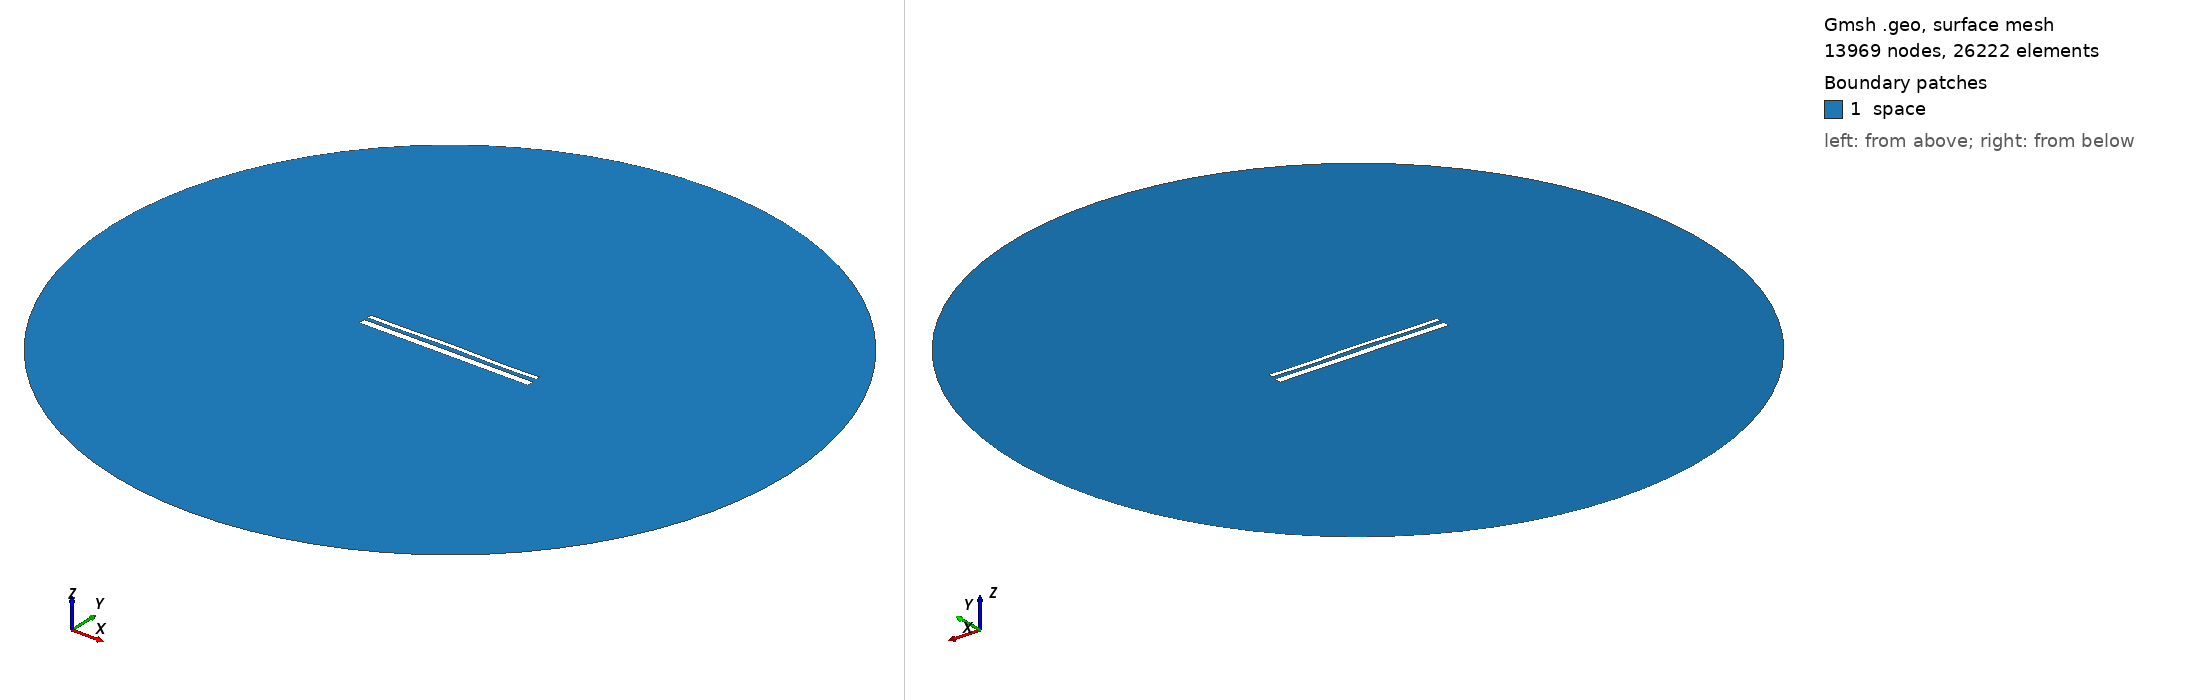

Gmsh geometry script, surface-meshed: 13969 nodes, 26222 surface elements. Boundary patches (legend numbers): 1 space. Left view from above one corner, right view from below the opposite corner. Legend entries are the model's physical surfaces. The drawing asked Gmsh for element sizes between 1% and 20% of the model's largest extent; the script's own settings can give other sizes.

=== 13741.geo (drawn) ===
//---------------------------------------
// Geometry kernel
//---------------------------------------

SetFactory("OpenCASCADE");



//---------------------------------------
// Parameters of the geometry
//---------------------------------------

// Overetch of the upper plate
overetch = 0.5;

// Distance between the plates
distance = 1.75;

// Discretization over the x axis (for the deformation)
nx = 50; 

// Length of the plate
L = 100 - overetch; 

// Number of modes
n = 4; 

// 1st mode coefficient
coeff(1) = 0.15;
beta(1) = 0.596864 * 3.1415926535 / L;

// 2nd mode coefficient
coeff(2) = 0.15;
beta(2) = 1.49418 * 3.1415926535 / L;

// 3rd mode coefficient
coeff(3) = 0.07499999999999998;
beta(3) = 2.50025 * 3.1415926535 / L;

// 4th mode coefficient
coeff(4) = -0.15;
beta(4) = 3.49999 * 3.1415926535 / L;



//---------------------------------------
// Upper plate (deformed rectangle)
//---------------------------------------

// Coordiantes of the upper plate
xmin = -50;
xmax = 50 - overetch;

// Height of the upper plate
yheight = 4 - 2 * overetch;

// Indexes of the points
UpperID[] = {};
LowerID[] = {};
LeftID[] = {};
RightID[] = {};

// Point index
p = 1;

// Horizontal edges
For i In {1:nx}
    x = xmin + (i-1)*(xmax - xmin)/(nx-1);

    y_bottom = distance / 2 + overetch;
    For j In {1:n}
        C = (Cosh(beta(j)*L) + Cos(beta(j)*L)) / (Sinh(beta(j)*L) + Sin(beta(j)*L));
        y_bottom  = y_bottom + coeff(j) * (Cosh(beta(j)*(x+50)) - Cos(beta(j)*(x+50)) - C * (Sinh(beta(j)*(x+50)) - Sin(beta(j)*(x+50))));
    EndFor

    y_top = y_bottom + yheight;

    Point(p) = {x, y_top, 0, 1.0};
    UpperID[i] = p;
    p = p + 1;

    Point(p) = {x, y_bottom, 0, 1.0};
    LowerID[i] = p;
    p = p + 1;
EndFor

// Create point lists
UpperPts[] = {}; LowerPts[] = {};
For i In {1:nx}
  UpperPts[] += {UpperID[i]};
  LowerPts[] += {LowerID[i]};
EndFor

// Build splines
Spline(1) = {UpperPts[]};
Spline(2) = {LowerPts[]};
Line(3) = {LowerPts[nx-1], UpperPts[nx-1]};
Line(4) = {LowerPts[0], UpperPts[0]};

// Build the plane surface
Curve Loop(1) = {2, 3, -1, -4};
Plane Surface(1) = {1};



//---------------------------------------
// Lower plate (rectangle)
//---------------------------------------

// Vertices
Point(1001) = {-50, -1, 0, 1.0};
Point(1002) = { 50, -1, 0, 1.0};
Point(1003) = { 50,  -5, 0, 1.0};
Point(1004) = {-50,  -5, 0, 1.0};

// Edges
Line(5) = {1001, 1002};
Line(6) = {1002, 1003};
Line(7) = {1003, 1004};
Line(8) = {1004, 1001};

// Plane surface
Line Loop(2) = {5, 6, 7, 8};
Plane Surface(2) = {2}; 



//---------------------------------------
// Outer (fictious) boundary
//---------------------------------------

// Points
Point(1005) = {0, 0, 0};       // Center
Point(1006) = {200, 0, 0};     // Start point
Point(1007) = {0, 200, 0};     // 90 degrees
Point(1008) = {-200, 0, 0};    // 180 degrees
Point(1009) = {0, -200, 0};    // 270 degrees

// Circle arcs (each needs start, center, end)
Circle(9) = {1006, 1005, 1007};
Circle(10) = {1007, 1005, 1008};
Circle(11) = {1008, 1005, 1009};
Circle(12) = {1009, 1005, 1006};

// Plane surface for the entire domain
Curve Loop(3) = {9, 10, 11, 12};
Surface(3) = {3};

// Subtract the plates from the whole domain to obtain the actual domain where we want to solve the equations
BooleanDifference{ Surface{3}; Delete; }{ Surface{1}; Surface{2}; Delete; }




//---------------------------------------
// Transfinite Lines/Curves
//---------------------------------------

// Set the number of points on the boundaries
r = 7;

// Plates
Transfinite Curve {1, 2} = 50*r Using Progression 1;
Transfinite Curve {3, 4} = 2*r Using Progression 1;
Transfinite Line {5, 7} = 50*r Using Progression 1;
Transfinite Line {6, 8} = 2*r Using Progression 1;

// Outer boundary
Transfinite Line {9, 10, 11, 12} = 20 Using Progression 1;



//---------------------------------------
// Physical groups
//---------------------------------------                

// Physical curves (boundaries)
Physical Line("force_segment", 10) = {2};
Physical Line("upper_plate", 11) = {1, 3, 4};
Physical Line("lower_plate", 12) = {5, 6, 7, 8};
Physical Line("boundary", 20) = {9, 10, 11, 12};

// Physical Surfaces
Physical Surface("space", 30) = {3};



//---------------------------------------
// 6. Generate the Mesh
//---------------------------------------

// 2D mesh generation
Mesh 2;
